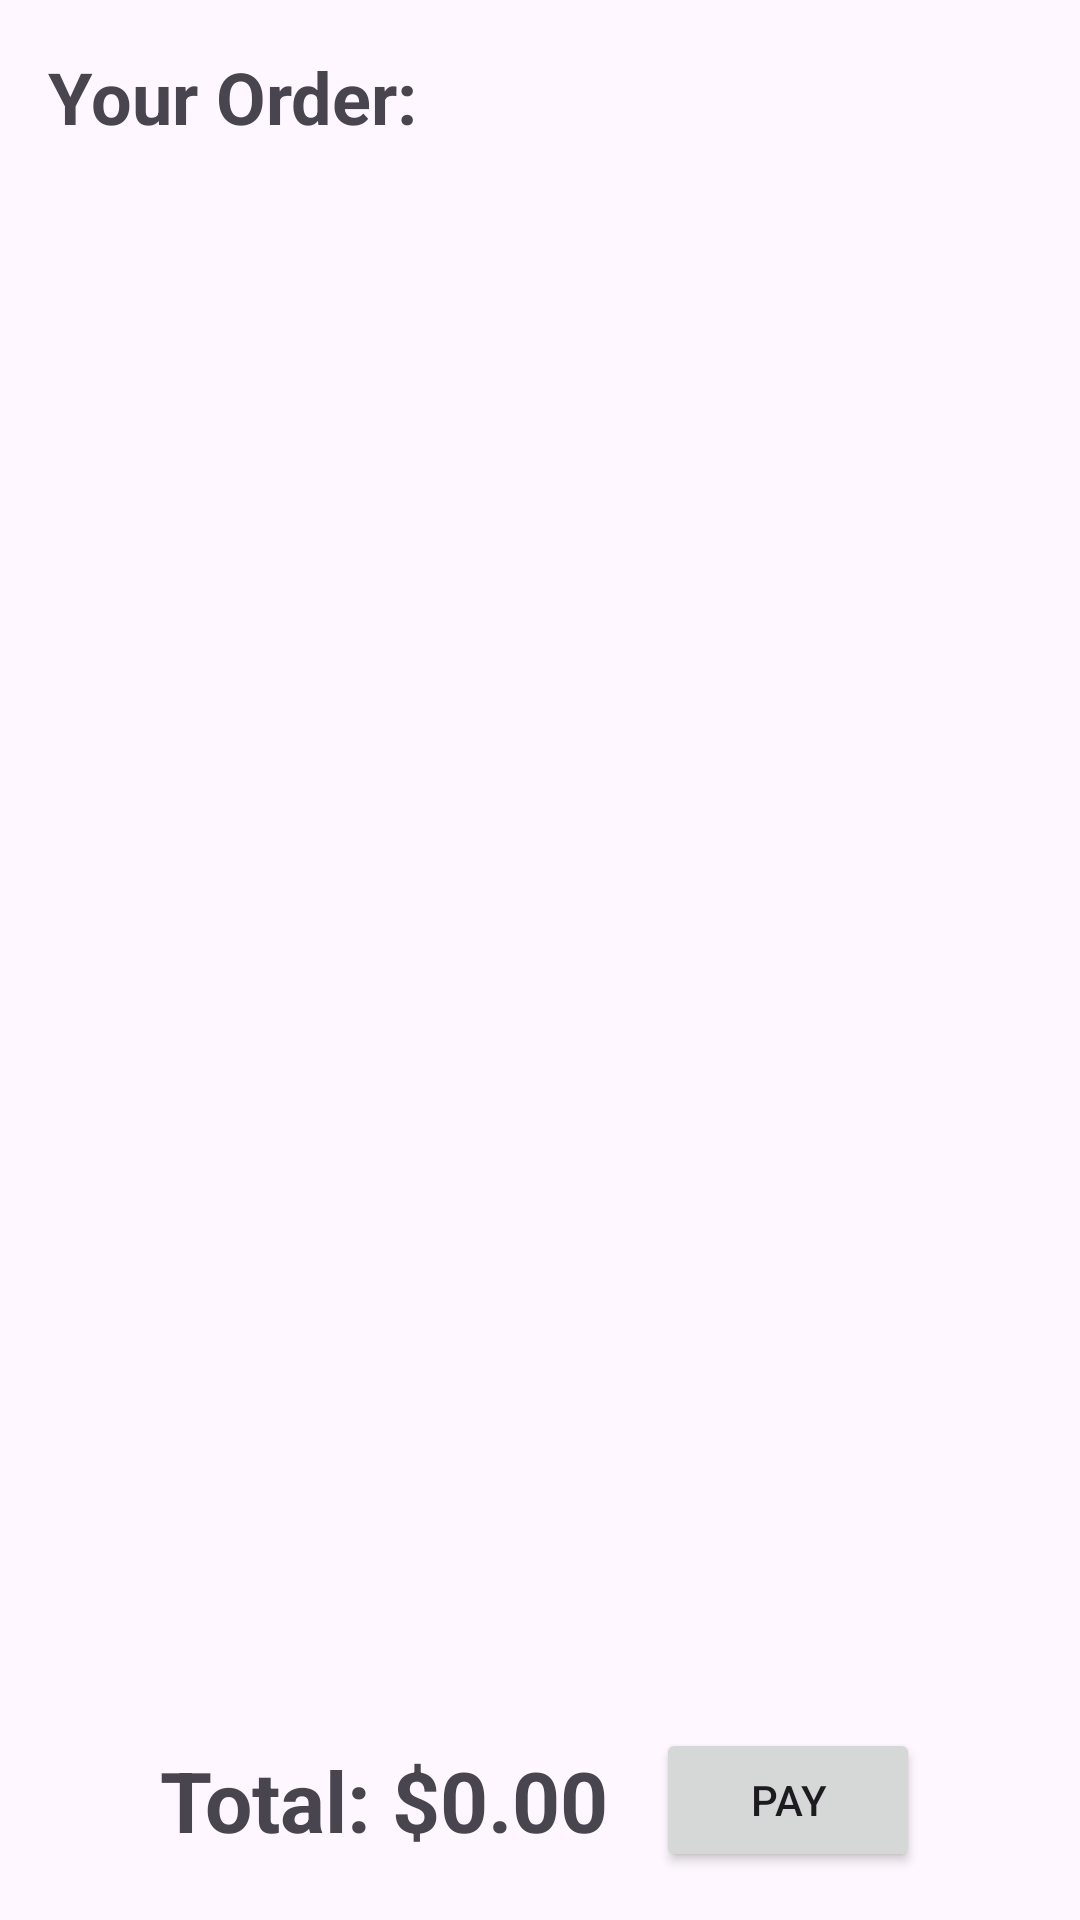

Here is an Android app screen rendered from its layout file. Give the layout XML and the strings, colors and styles it references.
<!-- AndroidManifest.xml: application theme Theme.CafeteriaApplication -->
<!-- res/layout/activity_cart_view.xml -->
<?xml version="1.0" encoding="utf-8"?>
<RelativeLayout xmlns:android="http://schemas.android.com/apk/res/android"
    android:layout_width="match_parent"
    android:layout_height="match_parent"
    android:padding="16dp">

    <TextView
        android:id="@+id/cartTitle"
        android:layout_width="match_parent"
        android:layout_height="wrap_content"
        android:text="Your Order:"
        android:textSize="24sp"
        android:textStyle="bold"
        android:layout_marginBottom="16dp" />

    <androidx.recyclerview.widget.RecyclerView
        android:id="@+id/cartRecyclerView"
        android:layout_width="385dp"
        android:layout_height="589dp"
        android:layout_below="@+id/cartTitle" />

    <LinearLayout
        android:layout_width="match_parent"
        android:layout_height="wrap_content"
        android:orientation="horizontal"
        android:layout_alignParentBottom="true"
        android:gravity="center">

        <TextView
            android:id="@+id/totalPriceTextView"
            android:layout_width="wrap_content"
            android:layout_height="wrap_content"
            android:layout_marginEnd="16dp"
            android:text="Total: $0.00"
            android:textSize="28sp"
            android:textStyle="bold" />

        <Button
            android:id="@+id/payButton"
            android:layout_width="wrap_content"
            android:layout_height="wrap_content"
            android:text="Pay" />
    </LinearLayout>

</RelativeLayout>
<!-- resources referenced by this layout -->
<resources>
  <style name="Theme.CafeteriaApplication" parent="Base.Theme.CafeteriaApplication" />
  <style name="Base.Theme.CafeteriaApplication" parent="Theme.Material3.DayNight.NoActionBar">
          
         <item name="colorPrimary">@color/yellow</item>
      </style>
  <color name="yellow">#DDCB27</color>
</resources>
